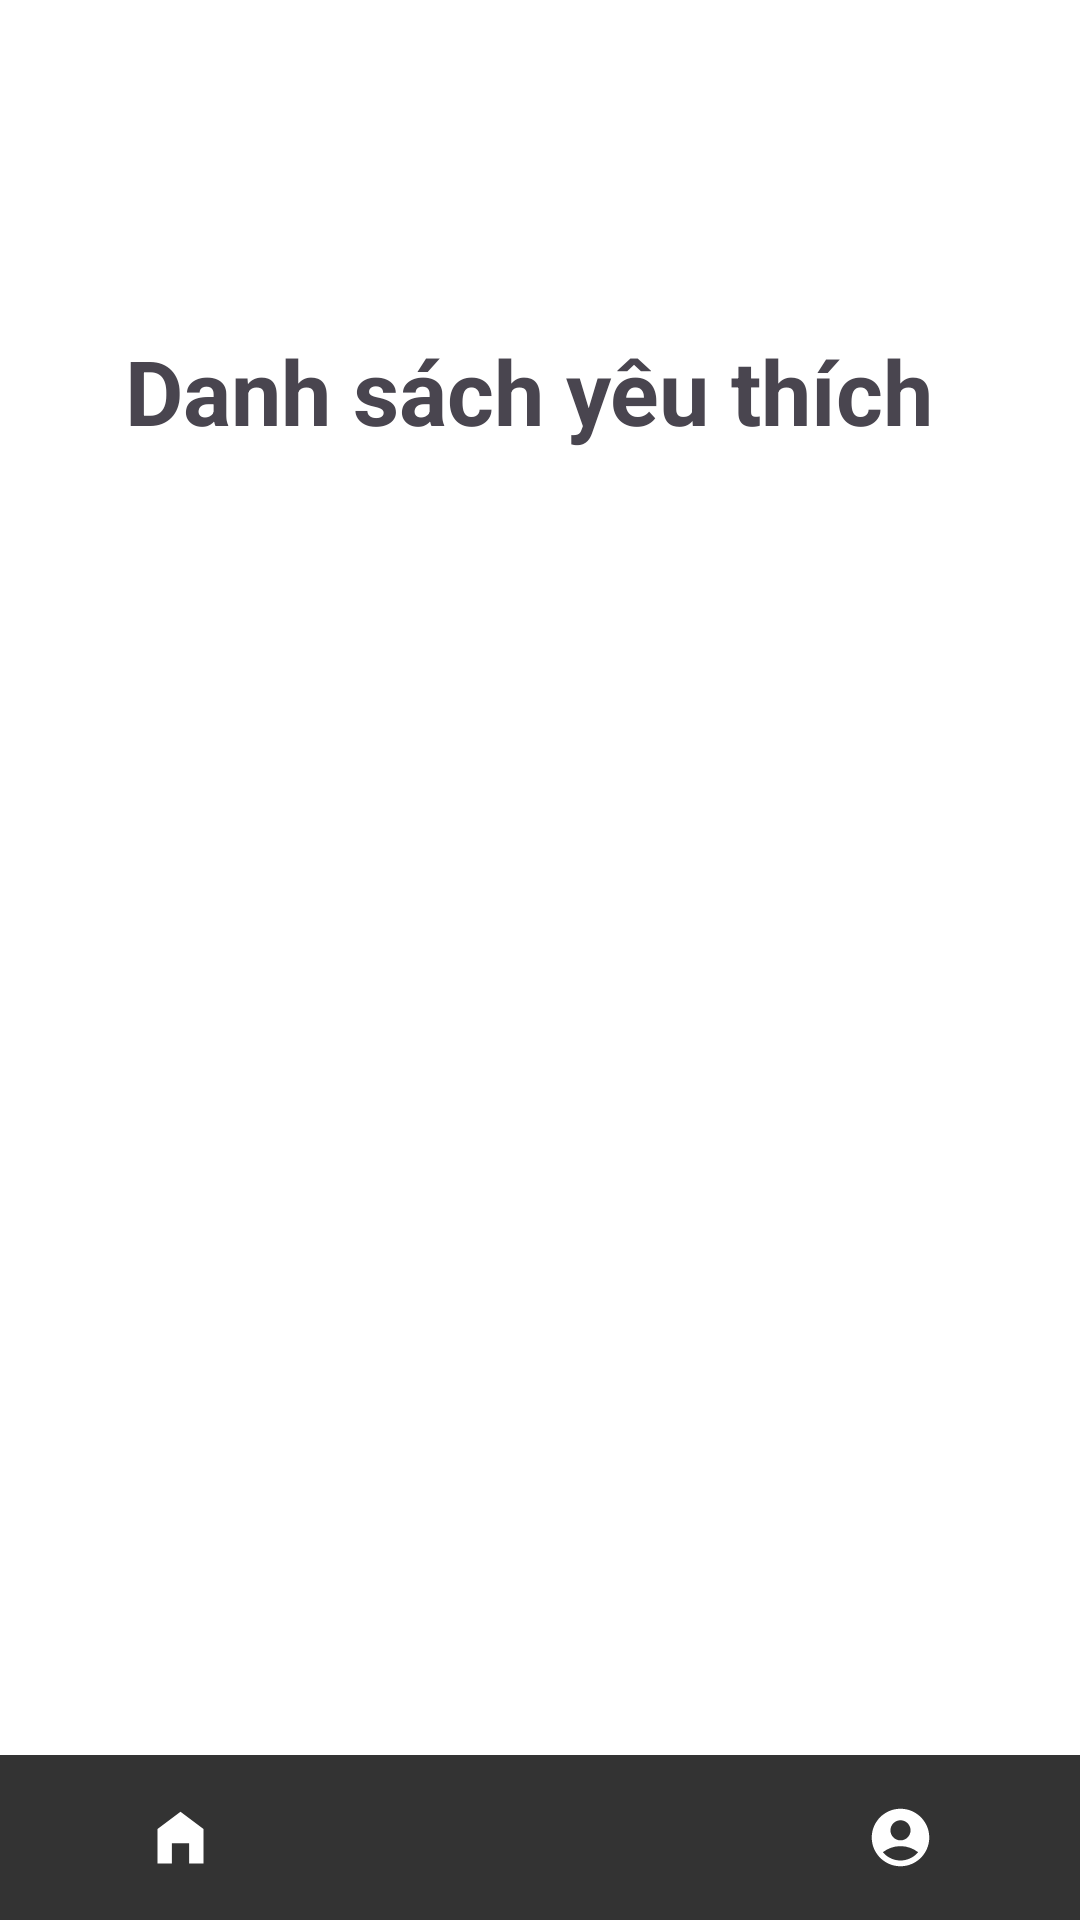

This screen was rendered from an Android layout file. Write that file and the resources it references.
<!-- AndroidManifest.xml: application theme Theme.Nhom3_Du_An_1_PRO1122 -->
<!-- res/layout/activity_manhinnhyeuthich.xml -->
<?xml version="1.0" encoding="utf-8"?>
<LinearLayout xmlns:android="http://schemas.android.com/apk/res/android"
    xmlns:app="http://schemas.android.com/apk/res-auto"
    xmlns:tools="http://schemas.android.com/tools"
    android:id="@+id/main"
    android:layout_width="match_parent"
    android:layout_height="match_parent"
    android:orientation="vertical"
    android:fitsSystemWindows="true"
    android:background="@color/white"
    tools:context=".activity.Manhinnhyeuthich">

    <ImageView
        android:id="@+id/btnbackinmanhinhyeuthich"
        android:layout_width="40dp"
        android:layout_height="40dp"
        android:layout_gravity="start"
       android:layout_marginTop="10dp"
        android:layout_marginLeft="10dp"
        android:background="@color/white"
        android:contentDescription="Back"
        android:src="@drawable/back_icon"
        app:backgroundTint="@color/white" />

    <TextView
        android:text="Danh sách yêu thích "
        android:textSize="30dp"
        android:textStyle="bold"
        android:layout_marginTop="60dp"
        android:gravity="center"
        android:layout_width="match_parent"
        android:layout_height="wrap_content"/>
    <androidx.recyclerview.widget.RecyclerView
        android:id="@+id/listyeuthich"
        android:layout_width="match_parent"
        android:padding="8dp"
        android:layout_height="wrap_content"/>

    <include
        layout="@layout/bottomnavigation_layout" />
</LinearLayout>
<!-- res/layout/bottomnavigation_layout.xml (included above) -->
<RelativeLayout xmlns:android="http://schemas.android.com/apk/res/android"
    android:layout_width="match_parent"
    android:layout_height="match_parent"
    xmlns:app="http://schemas.android.com/apk/res-auto">

    <LinearLayout

        android:id="@+id/bottomNavigation"
        android:orientation="horizontal"
        android:layout_width="match_parent"
        android:layout_height="wrap_content"
        android:background="#333333"
        android:gravity="center"
        android:layout_alignParentBottom="true">

        <ImageView
            android:id="@+id/home_icon"
            android:layout_weight="1"
            android:layout_width="55dp"
            android:layout_height="55dp"
            android:src="@drawable/home_icon"
            android:padding="16dp"
            app:tint="#FFFFFF" />

        <ImageView
            android:id="@+id/mhyeuthichbutton"
            android:layout_weight="1"
            android:layout_width="55dp"
            android:layout_height="55dp"
            android:src="@drawable/heart_ic"
            android:padding="16dp"
            app:tint="#FFFFFF" />

        <ImageView
            android:id="@+id/accout_ic"
            android:layout_weight="1"
            android:layout_width="55dp"
            android:layout_height="55dp"
            android:src="@drawable/accout_ic"
            android:padding="16dp"
            app:tint="#FFFFFF" />
    </LinearLayout>

</RelativeLayout>
<!-- resources referenced by this layout -->
<resources>
  <color name="white">#FFFFFFFF</color>
  <!-- drawable accout_ic (drawable) -->
  <vector xmlns:android="http://schemas.android.com/apk/res/android" android:height="24dp" android:tint="#87EA68" android:viewportHeight="24" android:viewportWidth="24" android:width="24dp">
        
      <path android:fillColor="@android:color/white" android:pathData="M12,2C6.48,2 2,6.48 2,12s4.48,10 10,10s10,-4.48 10,-10S17.52,2 12,2zM12,6c1.93,0 3.5,1.57 3.5,3.5S13.93,13 12,13s-3.5,-1.57 -3.5,-3.5S10.07,6 12,6zM12,20c-2.03,0 -4.43,-0.82 -6.14,-2.88C7.55,15.8 9.68,15 12,15s4.45,0.8 6.14,2.12C16.43,19.18 14.03,20 12,20z"/>
      
  </vector>
  <!-- drawable home_icon (drawable) -->
  <vector xmlns:android="http://schemas.android.com/apk/res/android" android:height="24dp" android:tint="#87EA68" android:viewportHeight="24" android:viewportWidth="24" android:width="24dp">
        
      <path android:fillColor="@android:color/white" android:pathData="M12,3L4,9v12h5v-7h6v7h5V9z"/>
      
  </vector>
  <style name="Theme.Nhom3_Du_An_1_PRO1122" parent="Base.Theme.Nhom3_Du_An_1_PRO1122" />
  <style name="Base.Theme.Nhom3_Du_An_1_PRO1122" parent="Theme.Material3.DayNight.NoActionBar">
          
          
      </style>
</resources>
